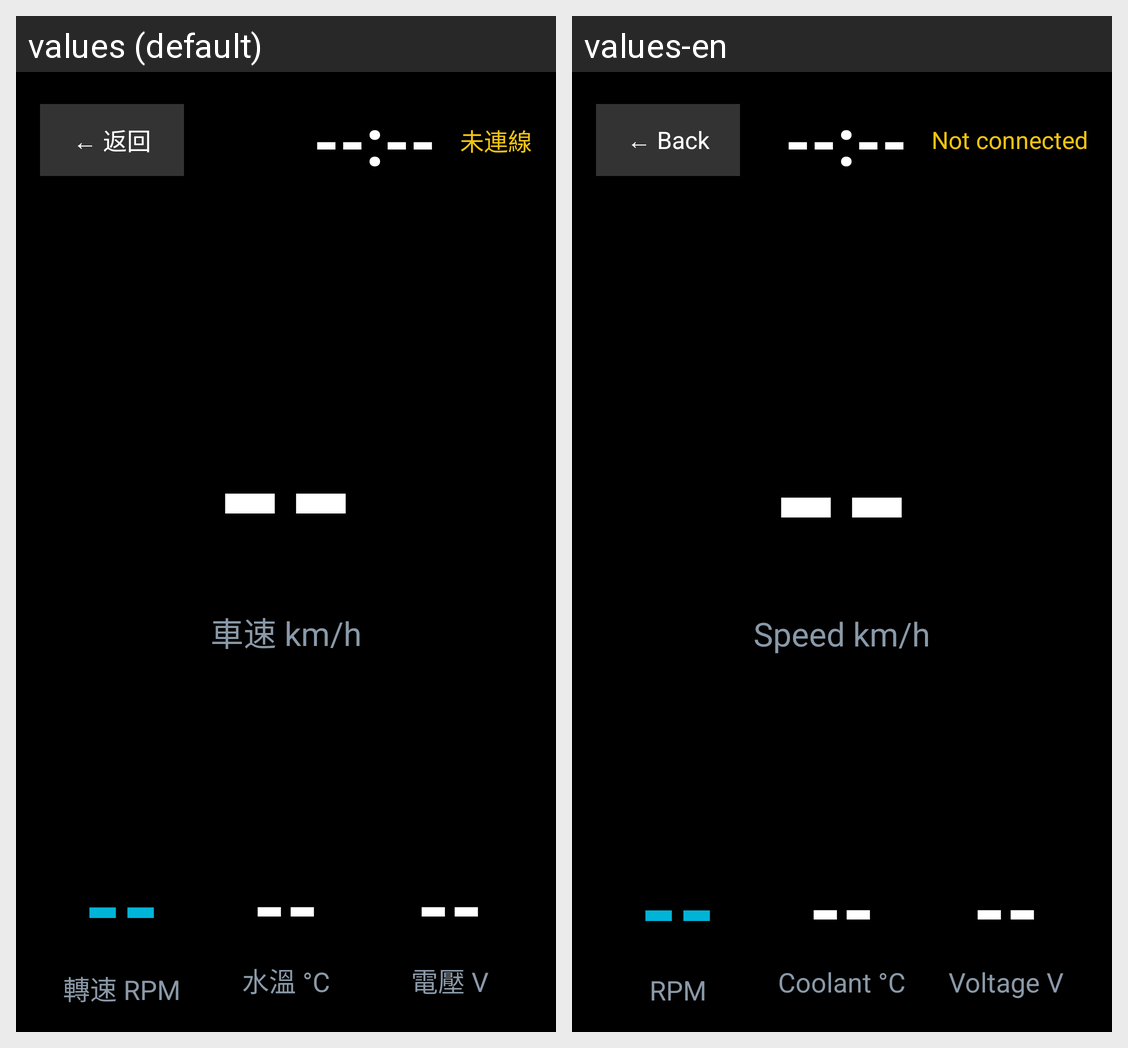

The Android screen above is rendered under two locales of the same app. Produce the string resources it draws, with the default and per-locale values.
Android screen res/layout/activity_hud.xml rendered under 2 locales, left to right: values (default), values-en. Device: Nexus 5 (rendered at 1080×1920; each locale shown at half size, 540×960, under a caption strip naming it); theme Theme.HeliOBD.
Strings drawn on this screen, with the default value and each locale's value (text and hints the layout hard-codes, and strings that could not be matched under every locale, appear in the picture but are not listed):

hud_back
  values: ← 返回
  values-en: ← Back

placeholder_time
  values: --:--
  values-en: --:--

hud_status_disconnected
  values: 未連線
  values-en: Not connected

placeholder_dash
  values: --
  values-en: --

hud_speed_label
  values: 車速 km/h
  values-en: Speed km/h

hud_rpm_label
  values: 轉速 RPM
  values-en: RPM

hud_temp_label
  values: 水溫 °C
  values-en: Coolant °C

hud_voltage_label
  values: 電壓 V
  values-en: Voltage V
